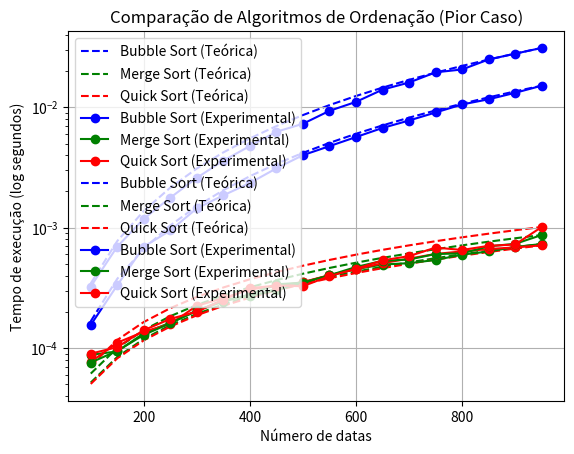

Reproduce this figure in Python.
import random  # Biblioteca usada para gerar números aleatórios
from datetime import datetime, timedelta  # Importa classes para manipulação de datas e tempos
import time  # Usada para medir o tempo de execução de funções
import matplotlib.pyplot as plt  # Biblioteca para criar gráficos
import numpy as np

# Função que gera 'n' datas aleatórias
def generate_random_dates(n):
    start_date = datetime(2000, 1, 1)  # Define uma data de início fixa
    random_dates = []  # Lista para armazenar as datas geradas
    for _ in range(n):
        random_number_of_days = random.randint(0, 10000)  # Gera um número aleatório de dias a partir da data de início
        random_number_of_seconds = random.randint(0, 86400)  # Gera um número aleatório de segundos em um dia
        random_date = start_date + timedelta(days=random_number_of_days, seconds=random_number_of_seconds)  # Calcula a data aleatória
        random_dates.append(random_date.strftime("%Y-%m-%d %H:%M:%S"))  # Formata a data e adiciona à lista
    return random_dates  # Retorna a lista de datas aleatórias

# Implementação do algoritmo Bubble Sort para ordenar as datas
def bubble_sort(datas):
    n = len(datas)  # Tamanho da lista de datas
    for i in range(n):
        for j in range(0, n-i-1):  # Itera pela lista comparando pares de elementos
            if datas[j] > datas[j+1]:  # Se a data atual for maior que a próxima, troca as posições
                datas[j], datas[j+1] = datas[j+1], datas[j]
    return datas  # Retorna a lista ordenada

# Implementação do algoritmo Merge Sort para ordenar as datas
def merge_sort(datas):
    if len(datas) > 1:  # Só realiza a ordenação se a lista tiver mais de 1 elemento
        mid = len(datas) // 2  # Encontra o meio da lista
        esquerda = datas[:mid]  # Divide a lista em duas metades
        direita = datas[mid:]

        merge_sort(esquerda)  # Recursivamente ordena a metade esquerda
        merge_sort(direita)  # Recursivamente ordena a metade direita

        # Mescla as duas metades
        i = j = k = 0
        while i < len(esquerda) and j < len(direita):
            if esquerda[i] < direita[j]:
                datas[k] = esquerda[i]  # Copia o menor valor para a lista ordenada
                i += 1
            else:
                datas[k] = direita[j]
                j += 1
            k += 1

        # Adiciona os elementos restantes da metade esquerda (se houver)
        while i < len(esquerda):
            datas[k] = esquerda[i]
            i += 1
            k += 1

        # Adiciona os elementos restantes da metade direita (se houver)
        while j < len(direita):
            datas[k] = direita[j]
            j += 1
            k += 1
    return datas  # Retorna a lista ordenada

# Implementação do algoritmo Quick Sort para ordenar as datas
def quick_sort(datas):
    if len(datas) <= 1:  # Caso base: lista com 0 ou 1 elemento já está ordenada
        return datas
    else:
        pivô = datas[len(datas) // 2]  # Escolhe um pivô (elemento central)
        menores = [x for x in datas if x < pivô]  # Lista com os elementos menores que o pivô
        iguais = [x for x in datas if x == pivô]  # Lista com os elementos iguais ao pivô
        maiores = [x for x in datas if x > pivô]  # Lista com os elementos maiores que o pivô
        return quick_sort(menores) + iguais + quick_sort(maiores)  # Recursivamente ordena e combina os resultados

# Função para medir o tempo de execução de um algoritmo de ordenação // PRECISA DE OUTRA FUNÇAO MAIS PRECISA, ALGUNS TEMPOS ESTAO DANDO 0
def medir_tempo(algoritmo, dados):
    temp = dados.copy()
    inicio = time.perf_counter() # Armazena o tempo inicial

    algoritmo(temp)

    fim = time.perf_counter() # Armazena o tempo final
    return timedelta(seconds = fim-inicio).total_seconds() # Devolve o tempo de execuçao do   

# Função para plotar os tempos de execução dos algoritmos em um gráfico
def plotar_tempos(tempos_bubble, tempos_merge, tempos_quick, tamanhos, caso):
    # Ajustando fatores para alinhar as curvas teóricas
    fator_bubble = max(tempos_bubble) / max([t**2 for t in tamanhos])
    fator_merge = max(tempos_merge) / max([t * np.log2(t) for t in tamanhos])
    fator_quick = max(tempos_quick) / max([t * np.log2(t) for t in tamanhos])

    # Curvas teóricas alinhadas às experimentais
    plt.plot(tamanhos, [fator_bubble * (t**2) for t in tamanhos], 
             label='Bubble Sort (Teórica)', linestyle='--', color='blue', zorder=1)
    plt.plot(tamanhos, [fator_merge * (t * np.log2(t)) for t in tamanhos], 
             label='Merge Sort (Teórica)', linestyle='--', color='green', zorder=1)
    plt.plot(tamanhos, [fator_quick * (t * np.log2(t)) for t in tamanhos], 
             label='Quick Sort (Teórica)', linestyle='--', color='red', zorder=1)

    # Curvas experimentais
    plt.plot(tamanhos, tempos_bubble, label='Bubble Sort (Experimental)', marker='o', color='blue', zorder=2)
    plt.plot(tamanhos, tempos_merge, label='Merge Sort (Experimental)', marker='o', color='green', zorder=2)
    plt.plot(tamanhos, tempos_quick, label='Quick Sort (Experimental)', marker='o', color='red', zorder=2)

    plt.yscale('log')  # Transformar a escala Y para logaritmo
    plt.xlabel('Número de datas')  # Legenda do eixo X
    plt.ylabel('Tempo de execução (log segundos)')  # Legenda do eixo Y
    plt.title(f'Comparação de Algoritmos de Ordenação ({caso})')  # Título do gráfico
    plt.legend()  # Exibe a legenda
    plt.grid(True)  # Adiciona uma grade ao gráfico
    plt.show()  # Exibe o gráfico





# Testando com diferentes tamanhos de listas
tamanhos = [] # Lista de tamanhos de entrada  //colocar um in range aqui, intervalos de 50
for x in range(100,1000,50):
    tamanhos.append(x)



# Melhor Caso (lista ordenada)
tempos_bubble_melhor = []
tempos_merge_melhor = []
tempos_quick_melhor = []

for tamanho in tamanhos:
    dados_ordenados = sorted(generate_random_dates(tamanho))  # Gera uma lista ordenada (melhor caso)
    
    tempos_bubble_melhor.append(medir_tempo(bubble_sort, dados_ordenados))
    tempos_merge_melhor.append(medir_tempo(merge_sort, dados_ordenados))
    tempos_quick_melhor.append(medir_tempo(quick_sort, dados_ordenados))

# Pior Caso (lista inversamente ordenada)
tempos_bubble_pior = []
tempos_merge_pior = []
tempos_quick_pior = []

for tamanho in tamanhos:
    dados_inversos = sorted(generate_random_dates(tamanho), reverse=True)  # Gera uma lista inversamente ordenada (pior caso)
    
    tempos_bubble_pior.append(medir_tempo(bubble_sort, dados_inversos))
    tempos_merge_pior.append(medir_tempo(merge_sort, dados_inversos))
    tempos_quick_pior.append(medir_tempo(quick_sort, dados_inversos))

# Plotando os resultados dos tempos de execução para o melhor caso
plotar_tempos(tempos_bubble_melhor, tempos_merge_melhor, tempos_quick_melhor, tamanhos, "Melhor Caso")

# Plotando os resultados dos tempos de execução para o pior caso
plotar_tempos(tempos_bubble_pior, tempos_merge_pior, tempos_quick_pior, tamanhos, "Pior Caso")
